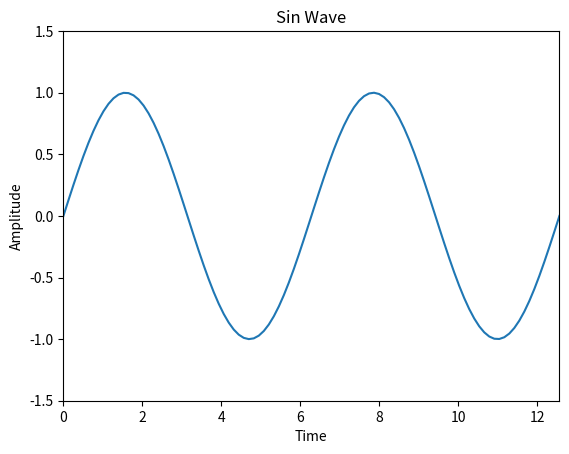

Generate this figure with matplotlib:
# Import  Libraries
import numpy as np
import matplotlib.pyplot as plt

# Body

n = np.linspace(0, 4*np.pi, 100)
sin = np.sin(n)
plt.plot(n, sin)
plt.xlabel("Time")
plt.ylabel("Amplitude")
plt.title("Sin Wave")
plt.xlim([0, 4*np.pi])
plt.ylim(-1.5, 1.5)
plt.show()
